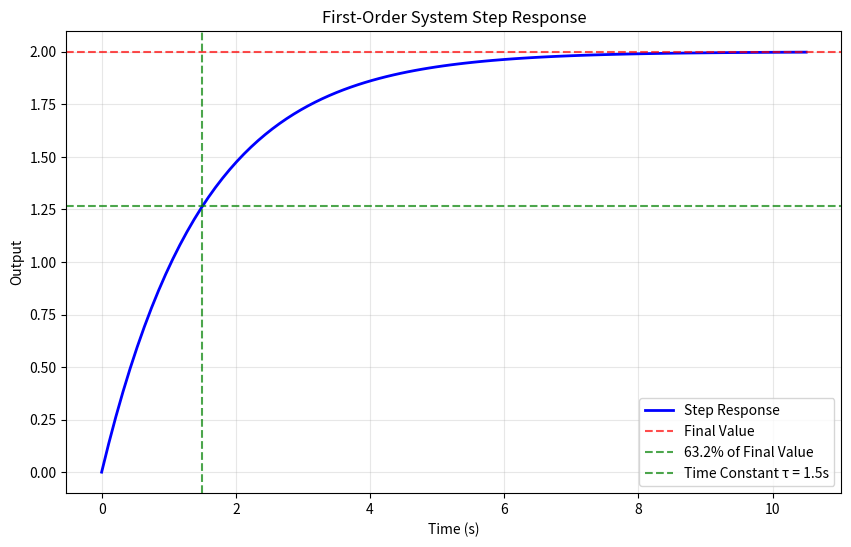

Here is the Python script that generated this plot:
import numpy as np
import matplotlib.pyplot as plt
from scipy import signal

# Example: First-order system
# Transfer function: G(s) = K / (τs + 1)
K = 2.0  # Gain
tau = 1.5  # Time constant

# Create transfer function
num = [K]
den = [tau, 1]
G = signal.TransferFunction(num, den)

print(f"Transfer function: {G}")


# Generate step response
t, y = signal.step(G)

plt.figure(figsize=(10, 6))
plt.plot(t, y, 'b-', linewidth=2, label='Step Response')
plt.axhline(y=K, color='r', linestyle='--', alpha=0.7, label='Final Value')
plt.axhline(y=0.632*K, color='g', linestyle='--', alpha=0.7, label='63.2% of Final Value')
plt.axvline(x=tau, color='g', linestyle='--', alpha=0.7, label=f'Time Constant τ = {tau}s')
plt.xlabel('Time (s)')
plt.ylabel('Output')
plt.title('First-Order System Step Response')
plt.legend()
plt.grid(True, alpha=0.3)
plt.show()
